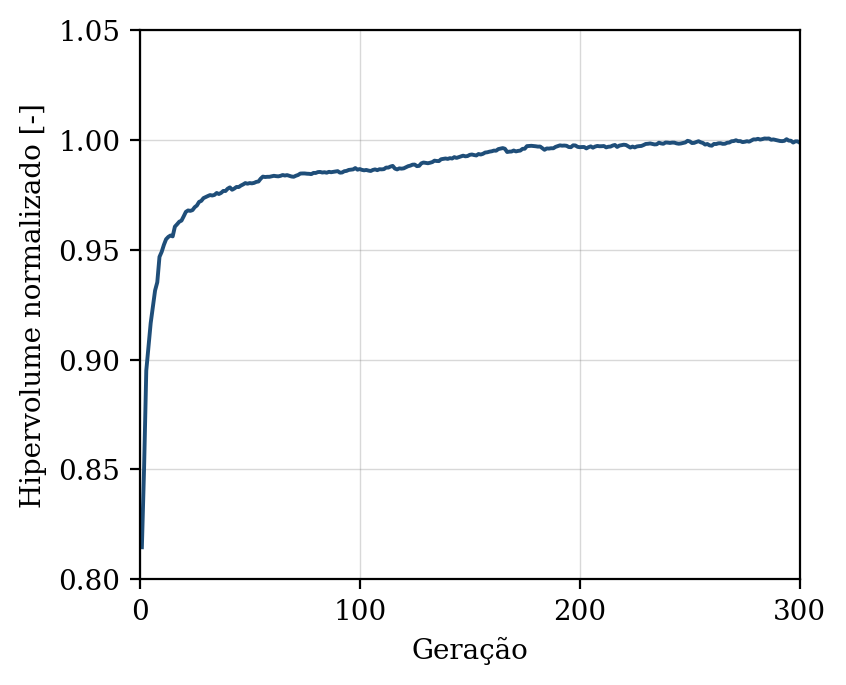

The data file committed next to this chart (first rows):
geracao, hipervolume, n_solucoes, n_avaliacoes
1, 0.8146, 6, 50
2, 0.8507, 17, 100
3, 0.8951, 19, 150
4, 0.9059, 26, 200
5, 0.9166, 30, 250
6, 0.9239, 33, 300
7, 0.9315, 38, 350
8, 0.9352, 42, 400
9, 0.9468, 50, 450
10, 0.9491, 50, 500
11, 0.9522, 50, 550
12, 0.9548, 50, 600
13, 0.9558, 50, 650
14, 0.9565, 50, 700
15, 0.9561, 50, 750
16, 0.9605, 50, 800
17, 0.9616, 50, 850
18, 0.9628, 50, 900
19, 0.9633, 50, 950
20, 0.9652, 50, 1000
21, 0.9673, 50, 1050
22, 0.9679, 50, 1100
23, 0.9677, 50, 1150
24, 0.968, 50, 1200
25, 0.9694, 50, 1250
26, 0.9701, 50, 1300
27, 0.9718, 50, 1350
28, 0.9722, 50, 1400
29, 0.9735, 50, 1450
30, 0.974, 50, 1500
31, 0.9745, 50, 1550
32, 0.9749, 50, 1600
33, 0.9747, 50, 1650
34, 0.975, 50, 1700
35, 0.9758, 50, 1750
36, 0.9754, 50, 1800
37, 0.9759, 50, 1850
38, 0.9768, 50, 1900
39, 0.9767, 50, 1950
40, 0.9778, 50, 2000
41, 0.9784, 50, 2050
42, 0.9773, 50, 2100
43, 0.9778, 50, 2150
44, 0.9786, 50, 2200
45, 0.9785, 50, 2250
46, 0.9792, 50, 2300
47, 0.9797, 50, 2350
48, 0.9803, 50, 2400
49, 0.9801, 50, 2450
50, 0.9803, 50, 2500
51, 0.9802, 50, 2550
52, 0.9804, 50, 2600
53, 0.9809, 50, 2650
54, 0.9811, 50, 2700
55, 0.9823, 50, 2750
56, 0.9833, 50, 2800
57, 0.9831, 50, 2850
58, 0.9832, 50, 2900
59, 0.9832, 50, 2950
60, 0.9834, 50, 3000
... 240 more rows
